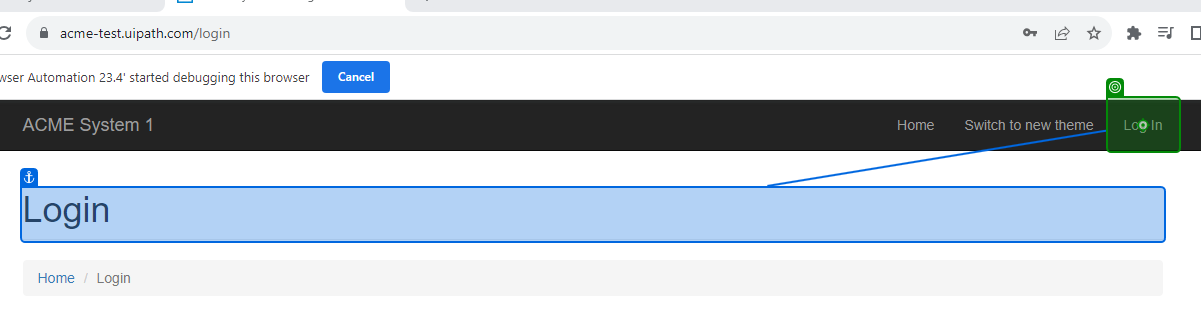
Task: This process developed ussing RE Framework to process the Work Items of type WI5
Workflow: ACME_Login

Step 1: click on 'Log In'

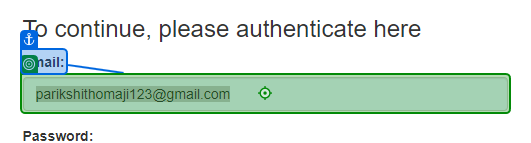
Step 2: type [username] into 'Email'

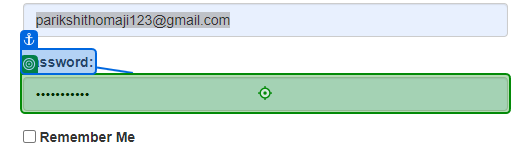
Step 3: type [password] into 'Password'

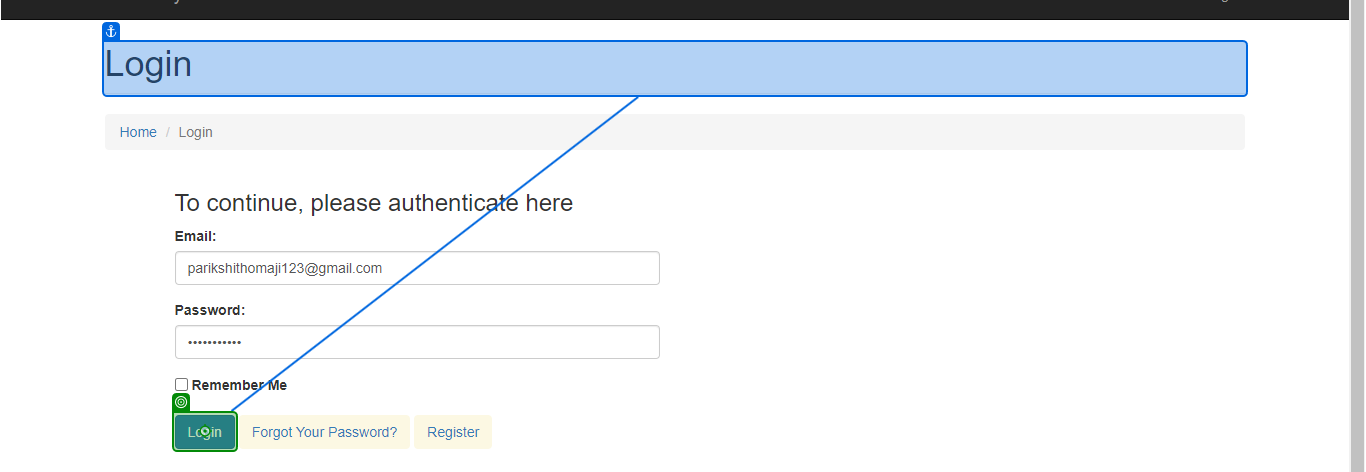
Step 4: click on 'Login'

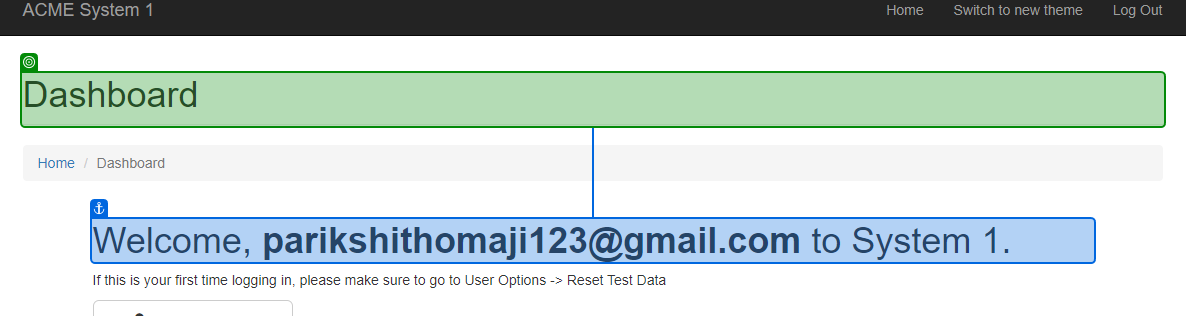
Step 5: check 'Dashboard'